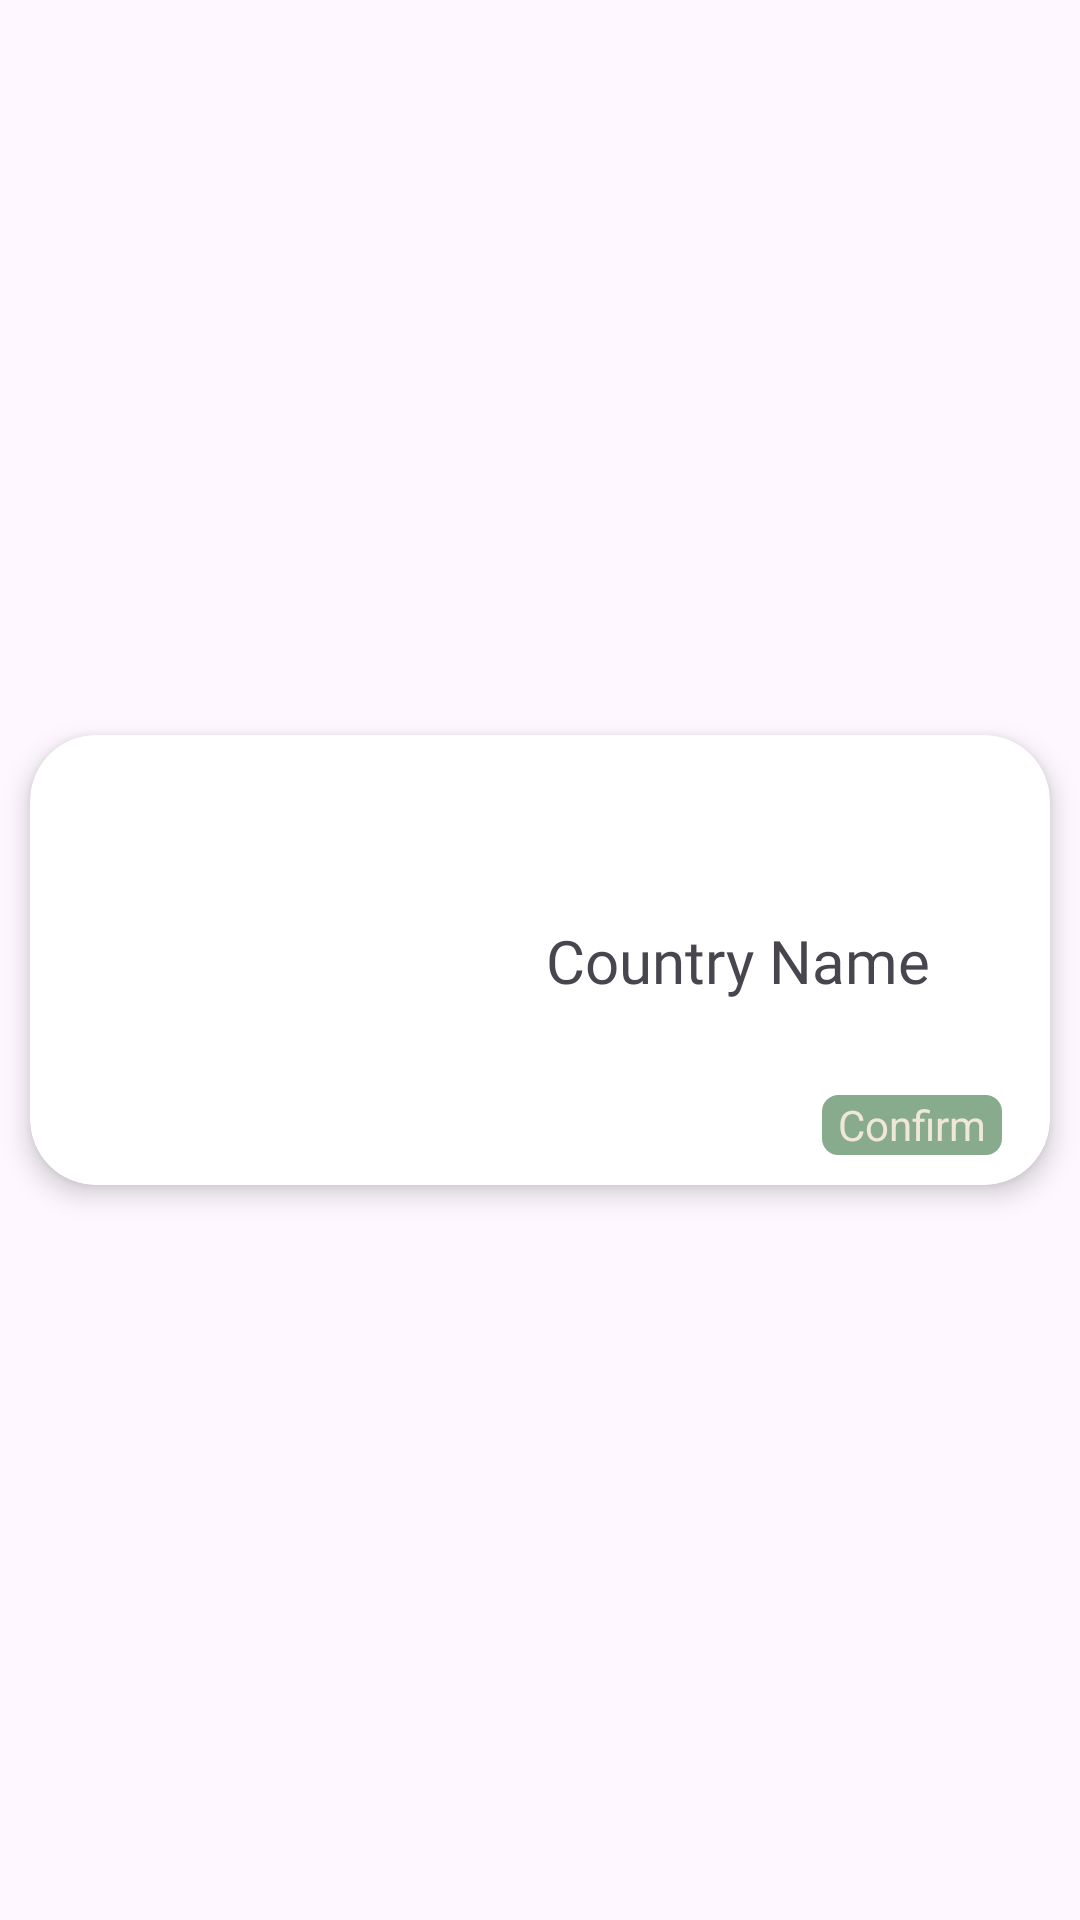

Reconstruct the res/layout file that produces this screen, plus the resources it refers to.
<!-- AndroidManifest.xml: application theme Theme.Paktai -->
<!-- res/layout/recommend_item.xml -->
<?xml version="1.0" encoding="utf-8"?>
<androidx.constraintlayout.widget.ConstraintLayout xmlns:android="http://schemas.android.com/apk/res/android"
    xmlns:app="http://schemas.android.com/apk/res-auto"
    xmlns:tools="http://schemas.android.com/tools"
    android:layout_width="match_parent"
    android:layout_height="wrap_content">

    <androidx.cardview.widget.CardView
        android:layout_width="340dp"
        android:layout_height="150dp"
        android:layout_marginTop="8dp"
        android:layout_marginBottom="8dp"
        app:cardCornerRadius="22dp"
        app:cardElevation="5dp"
        app:layout_constraintBottom_toBottomOf="parent"
        app:layout_constraintEnd_toEndOf="parent"
        app:layout_constraintStart_toStartOf="parent"
        app:layout_constraintTop_toTopOf="parent">

        <androidx.constraintlayout.widget.ConstraintLayout
            android:layout_width="match_parent"
            android:layout_height="match_parent">

            <ImageView
                android:id="@+id/imageView"
                android:layout_width="140dp"
                android:layout_height="140dp"
                android:layout_marginStart="16dp"
                app:layout_constraintBottom_toBottomOf="parent"
                app:layout_constraintStart_toStartOf="parent"
                app:layout_constraintTop_toTopOf="parent"
                tools:srcCompat="@tools:sample/avatars" />

            <TextView
                android:id="@+id/CountryNameRecommend"
                android:layout_width="wrap_content"
                android:layout_height="wrap_content"
                android:layout_marginStart="16dp"
                android:fontFamily="@font/bai_jamjuree_semibold"
                android:text="Country Name"
                android:textSize="20sp"
                app:layout_constraintBottom_toBottomOf="parent"
                app:layout_constraintStart_toEndOf="@+id/imageView"
                app:layout_constraintTop_toTopOf="parent" />

            <TextView
                android:id="@+id/ConfirmRecommend"
                android:layout_width="60dp"
                android:layout_height="20dp"
                android:layout_marginTop="110dp"
                android:layout_marginRight="16dp"
                android:background="@drawable/comfirmshape"
                android:gravity="center"
                android:text="Confirm"
                android:textColor="#EEE7DA"
                app:layout_constraintBottom_toBottomOf="parent"
                app:layout_constraintEnd_toEndOf="parent"
                app:layout_constraintTop_toTopOf="parent" />
        </androidx.constraintlayout.widget.ConstraintLayout>

    </androidx.cardview.widget.CardView>
</androidx.constraintlayout.widget.ConstraintLayout>
<!-- resources referenced by this layout -->
<resources>
  <!-- drawable comfirmshape (drawable) -->
  <?xml version="1.0" encoding="utf-8"?>
  <shape xmlns:android="http://schemas.android.com/apk/res/android">
      <stroke android:width="1dp" android:color="#88AB8E"/>
      <solid android:color="@color/bg_green"/>
      <corners android:radius="5dp"/>
  </shape>
  <style name="Theme.Paktai" parent="Base.Theme.Paktai" />
  <color name="bg_green">#88AB8E</color>
  <style name="Base.Theme.Paktai" parent="Theme.Material3.DayNight.NoActionBar">
          
          
      </style>
</resources>
